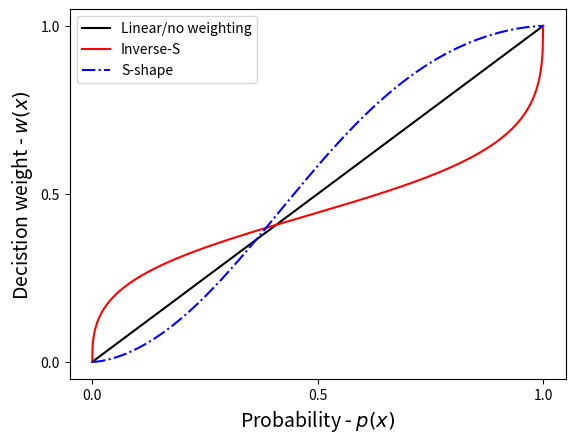

Write Python code to recreate this figure.
import matplotlib.pyplot as plt
import numpy as np 

step = 0.001
p = np.arange(0,1+step,step)
tmp_alpha = -2
tmp_gamma = -2

gammas = [0.4,1,1.6]
alphas = [0.8,1,1.4]

# plt.figure()
for i in range(len(gammas)):
    gamma = gammas[0]
    alpha = alphas[0]
    w = []
    for i in p:
        tmp = alpha*(i**gamma) + (1-i)**gamma
        w.append(alpha*i**gamma/tmp)
    
    gamma = gammas[2]
    alpha = alphas[2]
    w2 = []
    for i in p:
        tmp = alpha*(i**gamma) + (1-i)**gamma
        w2.append(alpha*i**gamma/tmp)

# plt.figure()
# for j in range(20):
#     gamma = 0.2*(j+1)
#     w = []
#     for i in p:
#         tmp = ((i**gamma) + (1-i)**gamma)**(1/gamma)
#         w.append(i**gamma/tmp)

    # plt.figure()
    # plt.scatter(alpha,gamma,marker = 'x')
    # # plt.scatter(tmp_alpha, tmp_gamma, alpha = 0.5)
    # plt.xlim([0,1.2])
    # plt.ylim([0,1.2])
    # plt.xticks([0,0.5,1])
    # plt.yticks([0,0.5,1])
    # tmp_alpha = alpha
    # tmp_gamma = gamma
# plt.subplot(4,5,j+1)
plt.figure()
plt.plot(p,p, 'k-', label="Linear/no weighting")
plt.plot(p,w, 'r-', label="Inverse-S")
plt.plot(p,w2, 'b-.', label="S-shape")
plt.legend()
# plt.title(f"\alpha = {alpha}, \gamma = {gamma}")
plt.ylabel("Decistion weight - $w(x)$", fontsize=14)
plt.xlabel("Probability - $p(x)$", fontsize=14)
plt.xticks([0,0.5,1])
plt.yticks([0,0.5,1])
plt.show()
